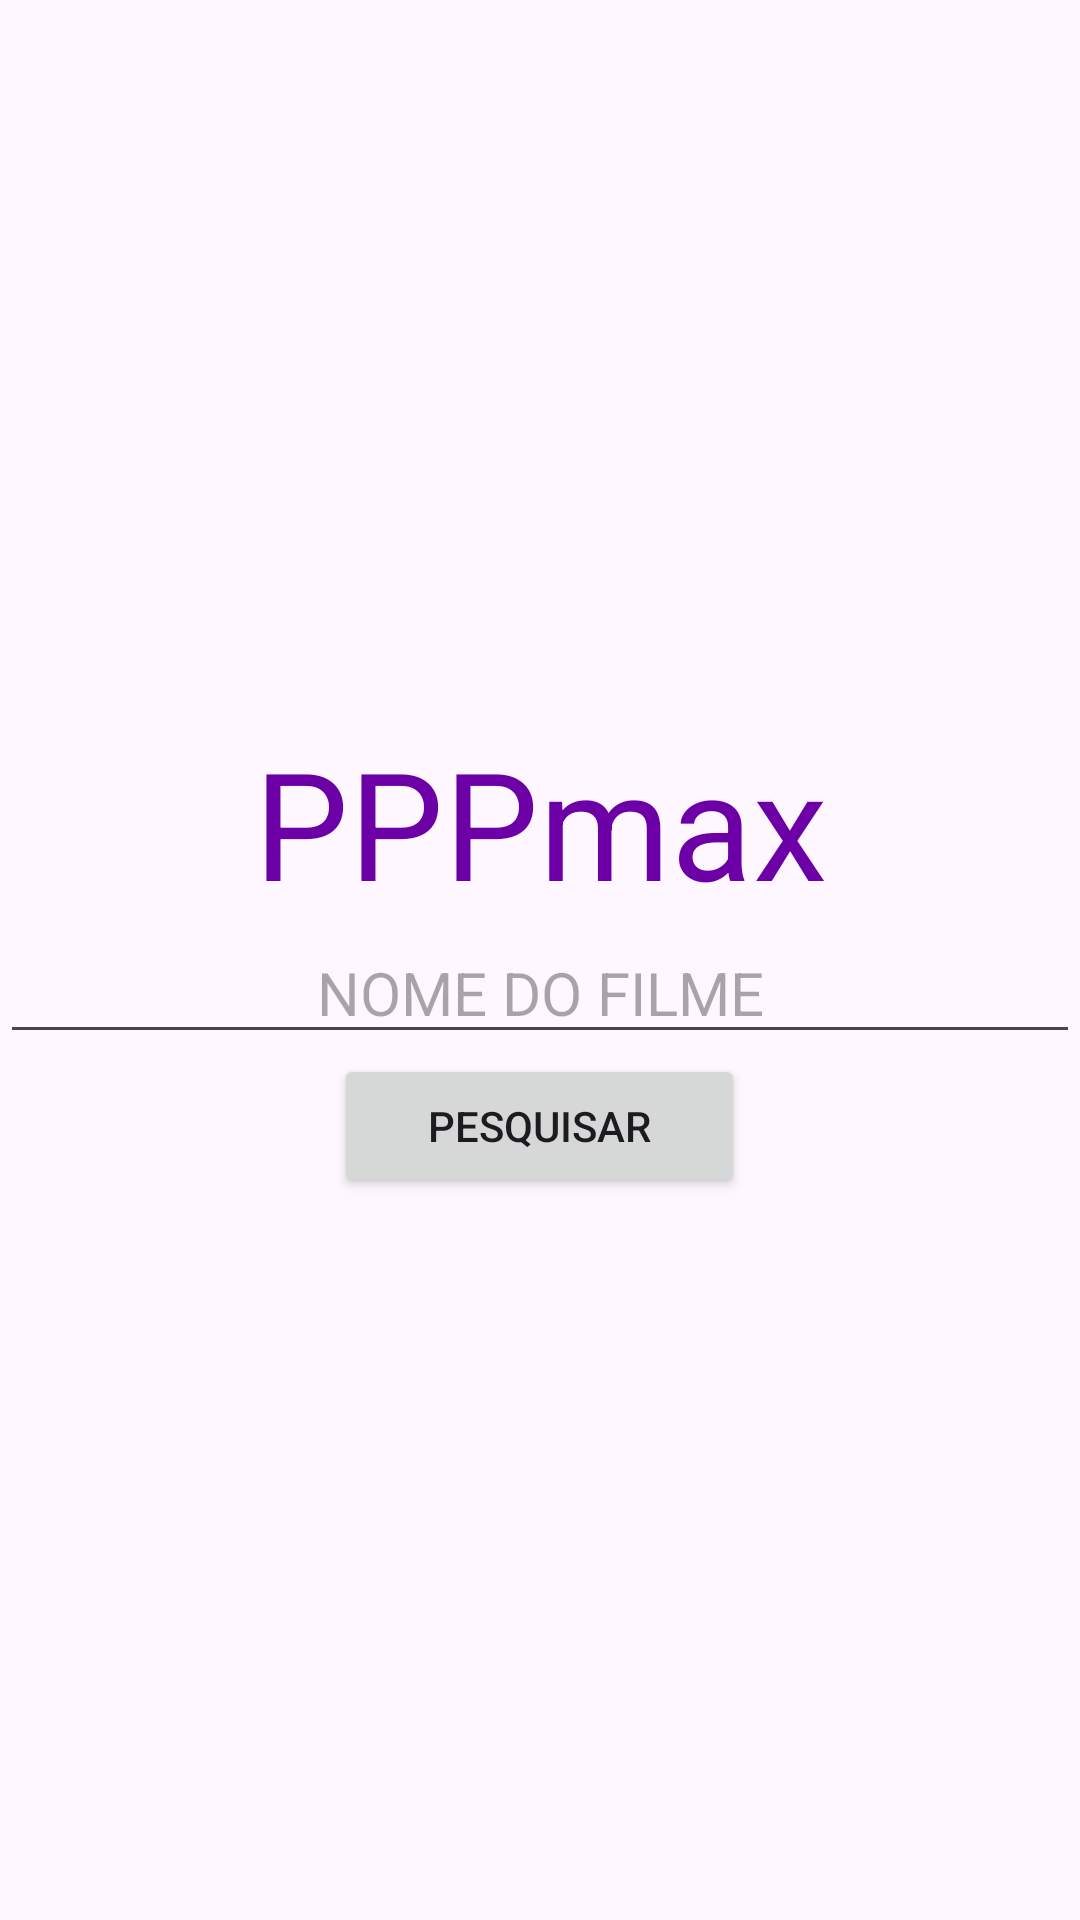

Layout XML and referenced resources for this Android screen:
<!-- AndroidManifest.xml: application theme Theme.PPPmax -->
<!-- res/layout/activity_main.xml -->
<?xml version="1.0" encoding="utf-8"?>
<LinearLayout xmlns:android="http://schemas.android.com/apk/res/android"
    xmlns:app="http://schemas.android.com/apk/res-auto"
    xmlns:tools="http://schemas.android.com/tools"
    android:layout_width="match_parent"
    android:layout_height="match_parent"
    android:gravity="center"
    android:orientation="vertical"
    tools:context=".presentation.view.MainActivity">

    <TextView
        android:textColor="#6C00A6"
        android:layout_width="match_parent"
        android:layout_height="wrap_content"
        android:gravity="center"
        android:text="PPPmax"
        android:textSize="50sp" />

    <EditText
        android:textSize="20sp"
        android:id="@+id/edit_id"
        android:hint="NOME DO FILME"
        android:inputType="text"
        android:gravity="center"
        android:layout_width="match_parent"
        android:layout_height="wrap_content"/>

    <Button
        android:id="@+id/button_pesquisar"
        android:layout_width="137dp"
        android:layout_height="wrap_content"
        android:text="PESQUISAR"
        app:strokeWidth="0dp" />
</LinearLayout>
<!-- resources referenced by this layout -->
<resources>
  <style name="Theme.PPPmax" parent="Base.Theme.PPPmax" />
  <style name="Base.Theme.PPPmax" parent="Theme.Material3.DayNight.NoActionBar">
          
          
      </style>
</resources>
